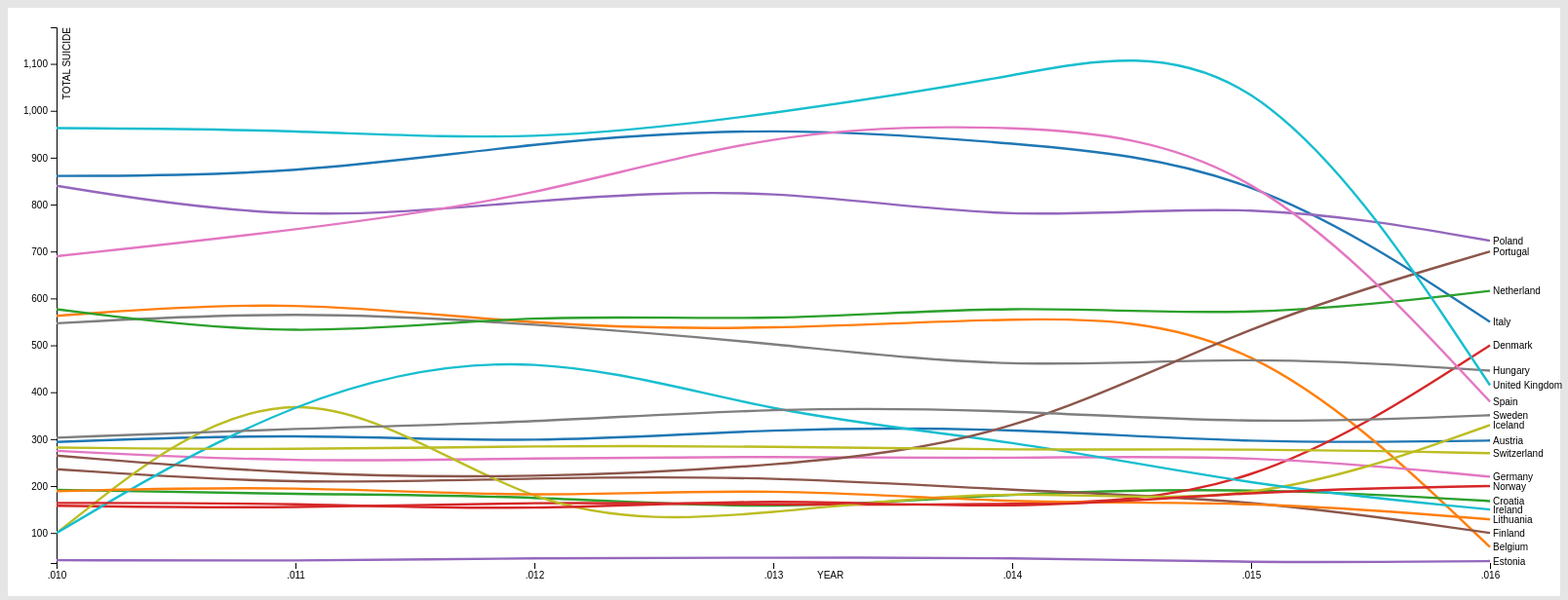
D3 v4 page, settled after 480 driven frames (8 s of simulated time); the page loaded 1 data file(s).


//$('svg').width() =  window.innerWidth;

// will keep track of which city is being shown and full name of city
var countryMap = {};
  
var svg = d3.select("svg"),
    margin = {top: 20, right: 80, bottom: 30, left: 50},
    width = svg.attr("width") - margin.left - margin.right,
    height = svg.attr("height") - margin.top - margin.bottom,
    g = svg.append("g").attr("transform", "translate(" + margin.left + "," + margin.top + ")");

 //var parseTime = d3.timeParse("%y");
  var parseTime = d3.timeParse("%Y");

  
var x = d3.scaleTime().range([0, width]),
    y = d3.scaleLinear().range([height, 0]),
    z = d3.scaleOrdinal(d3.schemeCategory10);

var line = d3.line()
    .curve(d3.curveBasis)
    .x(function(d) { return x(+d.year); })
    .y(function(d) { return y(d.Total_suicide); });

var zoom = d3.zoom()
    .scaleExtent([1 / 4, 8])
    .translateExtent([[-width, -Infinity], [2 * width, Infinity]])
    .on("zoom", zoomed);

var zoomRect = svg.append("rect")
    .attr("width", width)
    .attr("height", height)
    .attr("transform", "translate(" + margin.left + "," + margin.top + ")")
    .attr("fill", "none")
    .attr("pointer-events", "all")
    .call(zoom);

g.append("clipPath")
    .attr("id", "clip")
    .append("rect")
    .attr("width", width+margin.right)
    .attr("height", height+margin.top+margin.bottom)
    .call(zoom);

  var xAxis = d3.axisBottom(x);
  var xGroup = g.append("g");
  var yGroup = g.append("g");
  var yAxis = d3.axisLeft(y);

d3.csv("format.csv", type, function(error, data) {
  if (error) throw error;

  var cities = data.columns.slice(1).map(function(id) {
    return {
      id: id,
      values: data.map(function(d) {
        return {year: d.year, Total_suicide: d[id]};
      })
    };
  });

  x.domain(d3.extent(data, function(d) { return d.year; }));
  var xExtent = (d3.extent(data, function(d) { return d.year; }));
  zoom.translateExtent([[x(xExtent[0]), -Infinity], [x(xExtent[1]), Infinity]])

  
  
  y.domain([
    d3.min(cities, function(c)
           { return d3.min(c.values, function(d) 
              { return    d.Total_suicide; }); 
          }),
      d3.max(cities, function(c) 
             { return d3.max(c.values, function(d) 
                   { return d.Total_suicide; }); })
            ]);
  //y.domain([100,d3.max(data function (d) {return d.Total_suicide > 100 ? d.Total_suicide : 800;})]);
  
  
  
  

  z.domain(cities.map(function(c) { return c.id }));

  // add all cities to shown map
  var allCities = (cities.map(function(c) { return c.id; }));
  for (index in allCities){
    countryMap[allCities[index].substring(0, 3).toUpperCase()] = {"shown": true, "full": allCities[index]};
  }

    xGroup.attr("class", "axis axis--x")
      .attr("transform", "translate(0," + height + ")")
      .call(xAxis);
  	
  xGroup.append("g")
      .attr("class", "axis axis--x")
      .call(xAxis)
      .append("text")
      .attr("x", 779)
      .attr("dx", "1.46544em")
  		.attr("dy","1.5872em")
      .attr("fill", "#020202")
      .text("YEAR");
  
  yGroup.append("g")
      .attr("class", "axis axis--y")
      .call(yAxis)
      .append("text")
      .attr("transform", "rotate(-90)")
      .attr("y", 6)
      .attr("dy", "0.844em")
      .attr("fill", "#000")
      .text("TOTAL SUICIDE");

    var city = g.selectAll(".city")
    .data(cities)
    .enter().append("g")
    .attr("clip-path", "url(#clip)")
    .attr("class", "city");

  city.append("path")
      .attr("class", "line")
      .attr("id", function(d){
          return d.id.substring(0, 3).toUpperCase();
      })
      .attr("d", function(d) { return line(d.values); })
      .style("stroke", function(d) { return z(d.id); });

  city.append("text")
      .datum(function(d) { return {id: d.id, value: d.values[d.values.length - 1]}; })
      .attr("transform", function(d) { return "translate(" + x(d.value.year) + "," + y(d.value.Total_suicide) + ")"; })
      .attr("x", 3)
      .attr("dy", "0.35em")
      .attr("id", function(d){
        return d.id.substring(0, 3).toUpperCase();
      })
      .style("font", "10px sans-serif")
      .text(function(d) { return d.id; })
      .on("mouseover", function(d){
        var thisId = d.id.substring(0, 3).toUpperCase();
        if (countryMap[thisId].shown){
          for (city in countryMap){
            if (city != thisId){
              if (countryMap[city].shown){
                d3.select("path#" + city).style("stroke", "lightgray");
                d3.select("path#" + city).style("opacity", 0.3);
              }
            }
          } 
        }

      })
      .on("mouseout", function(d){
        for (city in countryMap){
          if (countryMap[city]){
            d3.select("path#" + city).style("stroke", z(countryMap[city].full));
            if (countryMap[city].shown){
              d3.select("path#" + city).style("opacity", 1);
            }
          }
        } 
      })
      .on("click", function(d){
        var id = d.id.substring(0, 3).toUpperCase();
        var newOpacity = 0;
        newOpacity = countryMap[id].shown ? 0: 1;
        countryMap[id].shown = !(countryMap[id].shown);
        d3.select("path#" + id).style("opacity", newOpacity);
      });

      zoomRect.call(zoom.transform, d3.zoomIdentity);
});

function zoomed() {
      var xz = d3.event.transform.rescaleX(x);
      xGroup.call(xAxis.scale(xz));

      line.x(function(d) { return xz(d.year); })
      g.selectAll(".line")
        .attr("d", function(d) { return line(d.values); }); 
  }


function type(d, _, columns) {
 // d.data = parseTime(d.year);
  //d.data = d.year;
  
  for (var i = 1, n = columns.length, c; i < n; ++i) d[c = columns[i]] = +d[c];
  return d;
}



### data: format.csv
year, Austria, Belgium, Croatia, Denmark, Estonia, Finland, Germany, Hungary, Iceland, Ireland, Italy, Lithuania, Netherland, Norway, Poland, Portugal, Spain, Sweden, Switzerland, United Kingdom
2010, 294, 563, 192, 158, 42, 236, 275, 547, 100, 100, 861, 189, 577, 164, 840, 265, 690, 303, 282, 963
2011, 313, 600, 182, 152, 40, 202, 250, 574, 500, 400, 863, 201, 513, 164, 760, 223, 745, 323, 277, 960
2012, 289, 541, 180, 167, 47, 218, 260, 546, 110, 500, 933, 174, 570, 146, 810, 217, 815, 335, 286, 932
2013, 324, 532, 146, 160, 47, 221, 263, 505, 140, 350, 968, 198, 549, 176, 840, 241, 960, 368, 285, 993
2014, 324, 561, 186, 160, 48, 190, 258, 447, 200, 300, 932, 161, 589, 147, 760, 298, 973, 363, 276, 1071
2015, 290, 552, 197, 174, 36, 173, 268, 479, 150, 200, 883, 169, 557, 190, 810, 550, 923, 331, 280, 1178
2016, 297, 70, 168, 500, 40, 100, 220, 446, 330, 150, 550, 129, 616, 200, 723, 700, 380, 351, 270, 415